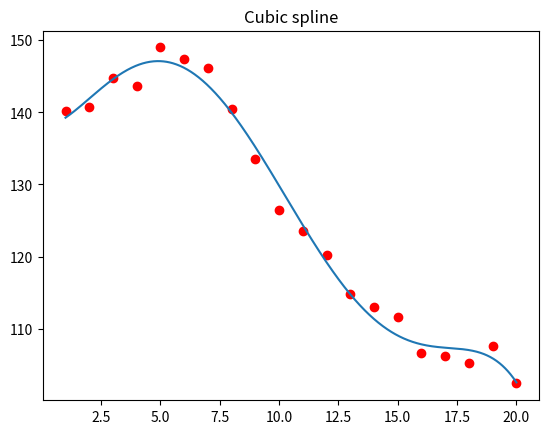

The matplotlib source for this figure:
import matplotlib.pyplot as plt
import numpy as np
from scipy.interpolate import make_interp_spline
from scipy.interpolate import CubicSpline

# wykres danych surowych
cars = [126, 134, 156, 124, 161, 129, 154, 150, 151, 153,
         123, 125, 116, 115, 139, 106, 98, 107, 108, 114, 104, 93, 119, 82]
x = [i + 1 for i in range(len(cars))]

# plt.scatter(x, cars)
# plt.show()


#wykres średniej ruchomej MA(5)
def ma(X, n):
    s = [np.mean(X[i:(i + n)]) for i in range(len(X) - n + 1)]
    return s

y2 = ma(cars, 5)
x2 = [i + 1 for i in range(len(y2))]


#interpolacja punktów

x_new = np.linspace(min(x2), max(x2), 1000)

f2 = make_interp_spline(x2, y2, k = 3, bc_type = 'natural') #cubic_spline


def fit(x_new, deg):
    a = np.polyfit(x2, y2, deg = deg)
    p = sum([a[i]*x_new**(deg - i) for i in range(len(a))])
    return p

# plt.plot(x_new, f2(x_new))
# plt.plot(x_new, fit(x_new, 3))
# plt.plot(x_new, fit(x_new, 4))
plt.plot(x_new, fit(x_new, 5))
# plt.plot(x_new, fit(x_new, 6))
# plt.plot(x_new, fit(x_new, 7))
plt.title('Cubic spline')
plt.scatter(x2, y2, color = 'red')
plt.show()